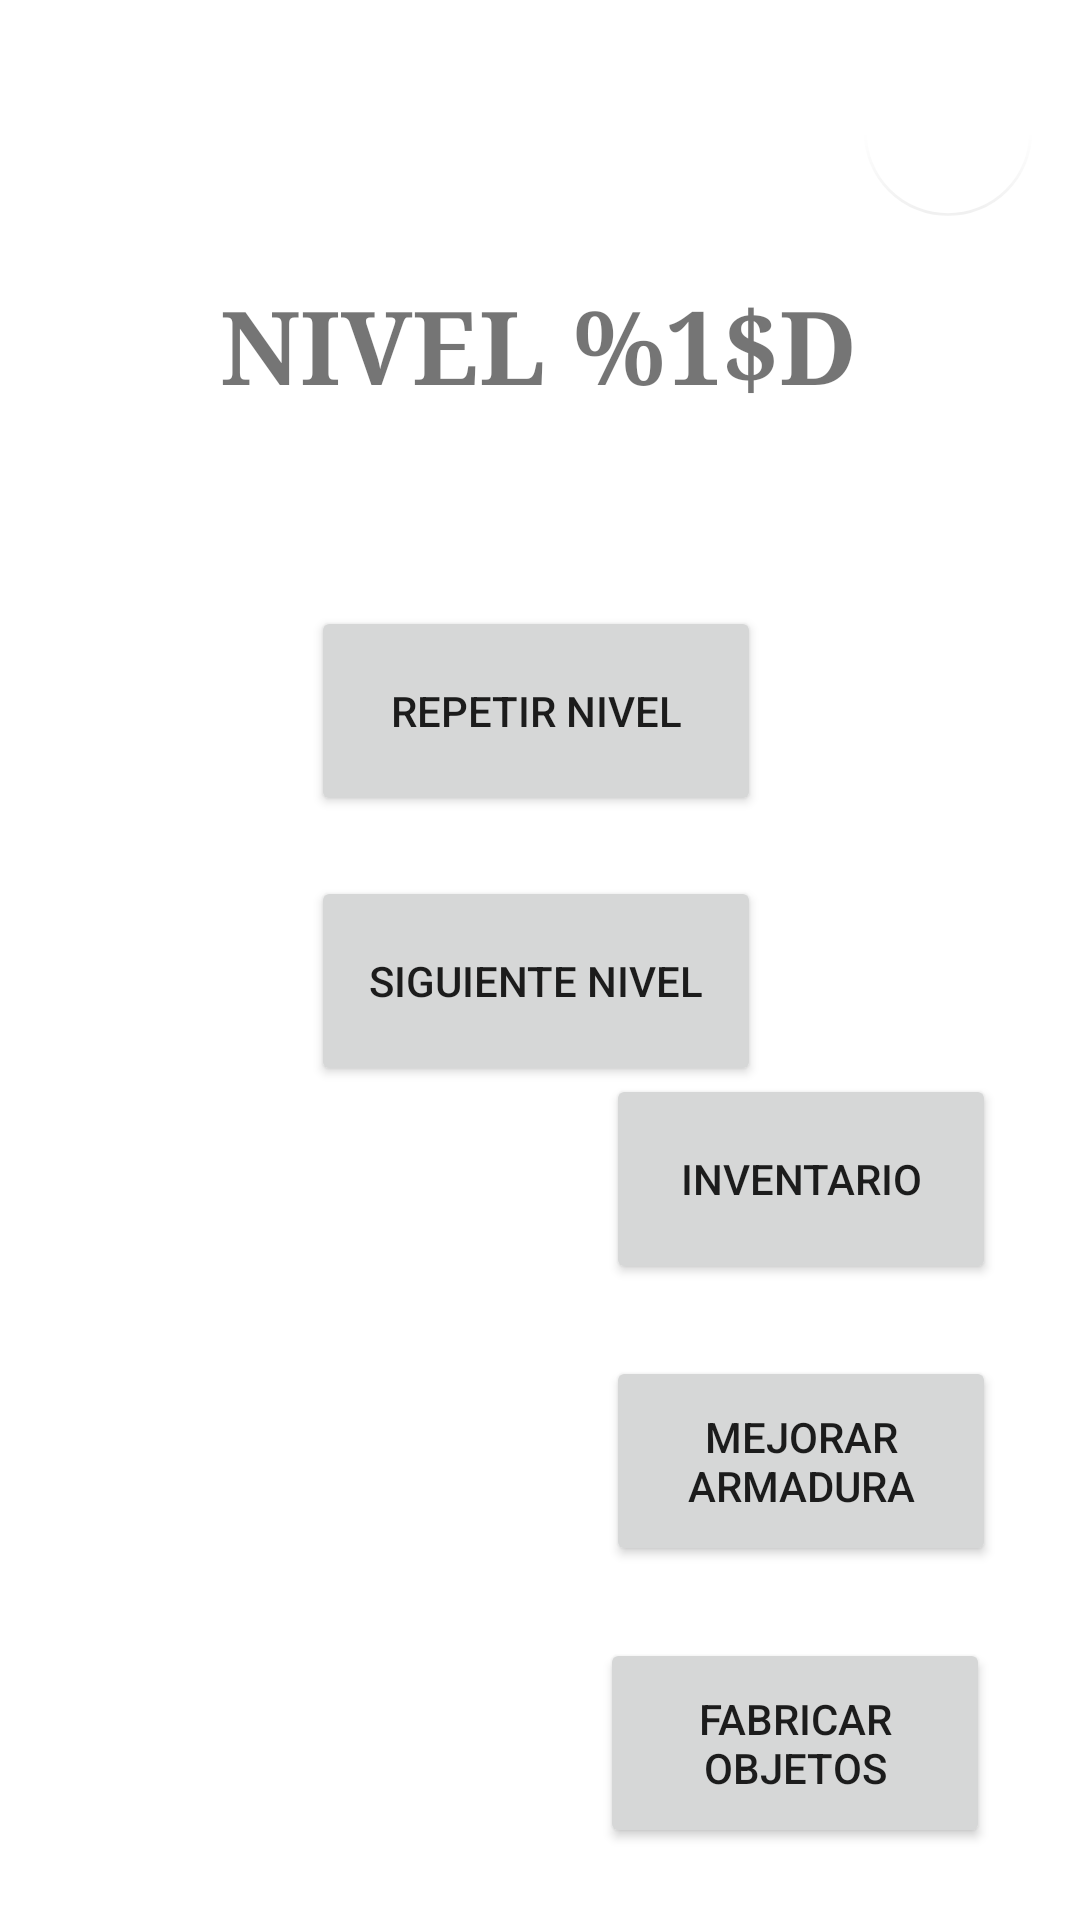

Produce the Android XML layout that renders to this screen, including the resource entries it uses.
<!-- AndroidManifest.xml: application theme Theme.DungeonMaster -->
<!-- res/layout/activity_rest_zone.xml -->
<?xml version="1.0" encoding="utf-8"?>
<androidx.constraintlayout.widget.ConstraintLayout xmlns:android="http://schemas.android.com/apk/res/android"
    xmlns:app="http://schemas.android.com/apk/res-auto"
    xmlns:tools="http://schemas.android.com/tools"
    android:id="@+id/restZoneLayout"
    android:layout_width="match_parent"
    android:layout_height="match_parent"
    tools:context=".activities.RestZoneActivity">


    <Button
        android:id="@+id/btnInventory"

        android:layout_width="130dp"
        android:layout_height="70dp"
        android:layout_marginEnd="28dp"
        android:layout_marginBottom="24dp"
        android:text="@string/inv"
        android:textAlignment="center"
        app:layout_constraintBottom_toTopOf="@+id/btnUpgrade"
        app:layout_constraintEnd_toEndOf="parent" />

    <Button
        android:id="@+id/btnUpgrade"

        android:layout_width="130dp"
        android:layout_height="70dp"
        android:layout_marginEnd="28dp"
        android:layout_marginBottom="24dp"
        android:text="@string/upgArmor"
        android:textAlignment="center"
        app:layout_constraintBottom_toTopOf="@+id/btnCraft"
        app:layout_constraintEnd_toEndOf="parent" />

    <Button
        android:id="@+id/btnCraft"

        android:layout_width="130dp"
        android:layout_height="70dp"
        android:layout_marginEnd="30dp"
        android:layout_marginBottom="24dp"
        android:text="@string/craftItems"
        android:textAlignment="center"
        app:layout_constraintBottom_toBottomOf="parent"
        app:layout_constraintEnd_toEndOf="parent" />

    <TextView
        android:id="@+id/lblGameLevel"

        android:layout_width="wrap_content"
        android:layout_height="wrap_content"
        android:layout_marginTop="92dp"
        android:fontFamily="serif"
        android:text="@string/level"
        android:textAlignment="center"
        android:textAllCaps="true"
        android:textSize="34sp"
        android:textStyle="bold"
        app:layout_constraintEnd_toEndOf="parent"
        app:layout_constraintHorizontal_bias="0.497"
        app:layout_constraintStart_toStartOf="parent"
        app:layout_constraintTop_toTopOf="parent" />

    <Button
        android:id="@+id/btnRepeatLevel"

        android:layout_width="150dp"
        android:layout_height="70dp"
        android:layout_marginTop="64dp"
        android:text="@string/repeatLvl"
        android:textAlignment="center"
        app:layout_constraintEnd_toEndOf="parent"
        app:layout_constraintHorizontal_bias="0.494"
        app:layout_constraintStart_toStartOf="parent"
        app:layout_constraintTop_toBottomOf="@+id/lblGameLevel" />

    <Button
        android:id="@+id/btnNextLevel"

        android:layout_width="150dp"
        android:layout_height="70dp"
        android:layout_marginTop="20dp"
        android:text="@string/nextLvl"
        android:textAlignment="center"
        app:layout_constraintEnd_toEndOf="parent"
        app:layout_constraintHorizontal_bias="0.494"
        app:layout_constraintStart_toStartOf="parent"
        app:layout_constraintTop_toBottomOf="@+id/btnRepeatLevel" />

    <com.google.android.material.floatingactionbutton.FloatingActionButton
        android:id="@+id/btnInfo"
        android:layout_width="wrap_content"
        android:layout_height="wrap_content"
        android:layout_marginTop="16dp"
        android:layout_marginEnd="16dp"
        android:clickable="true"
        android:elevation="0dp"
        app:elevation="0dp"
        android:background="@null"
        app:rippleColor="@null"
        android:outlineProvider="none"
        app:backgroundTint="@android:color/transparent"
        app:layout_constraintEnd_toEndOf="parent"
        app:layout_constraintTop_toTopOf="parent"
        android:contentDescription="Info" />

</androidx.constraintlayout.widget.ConstraintLayout>
<!-- resources referenced by this layout -->
<resources>
  <string name="craftItems">Fabricar objetos</string>
  <string name="inv">Inventario</string>
  <string name="level">Nivel %1$d</string>
  <string name="nextLvl">Siguiente Nivel</string>
  <string name="repeatLvl">Repetir Nivel</string>
  <string name="upgArmor">Mejorar Armadura</string>
  <style name="Theme.DungeonMaster" parent="Theme.MaterialComponents.DayNight.NoActionBar">
          
          <item name="colorPrimary">@color/purple_500</item>
          <item name="colorPrimaryVariant">@color/purple_700</item>
          <item name="colorOnPrimary">@color/white</item>
          
          <item name="colorSecondary">@color/teal_200</item>
          <item name="colorSecondaryVariant">@color/teal_700</item>
          <item name="colorOnSecondary">@color/black</item>
          
          
      </style>
  <!-- not gathered from this repository: default colours our renderer supplied (Android Studio template values) -->
  <color name="purple_500">#FF6200EE</color>
  <color name="purple_700">#FF3700B3</color>
  <color name="teal_200">#FF03DAC5</color>
  <color name="teal_700">#FF018786</color>
  <color name="black">#FF000000</color>
  <color name="white">#FFFFFFFF</color>
</resources>
